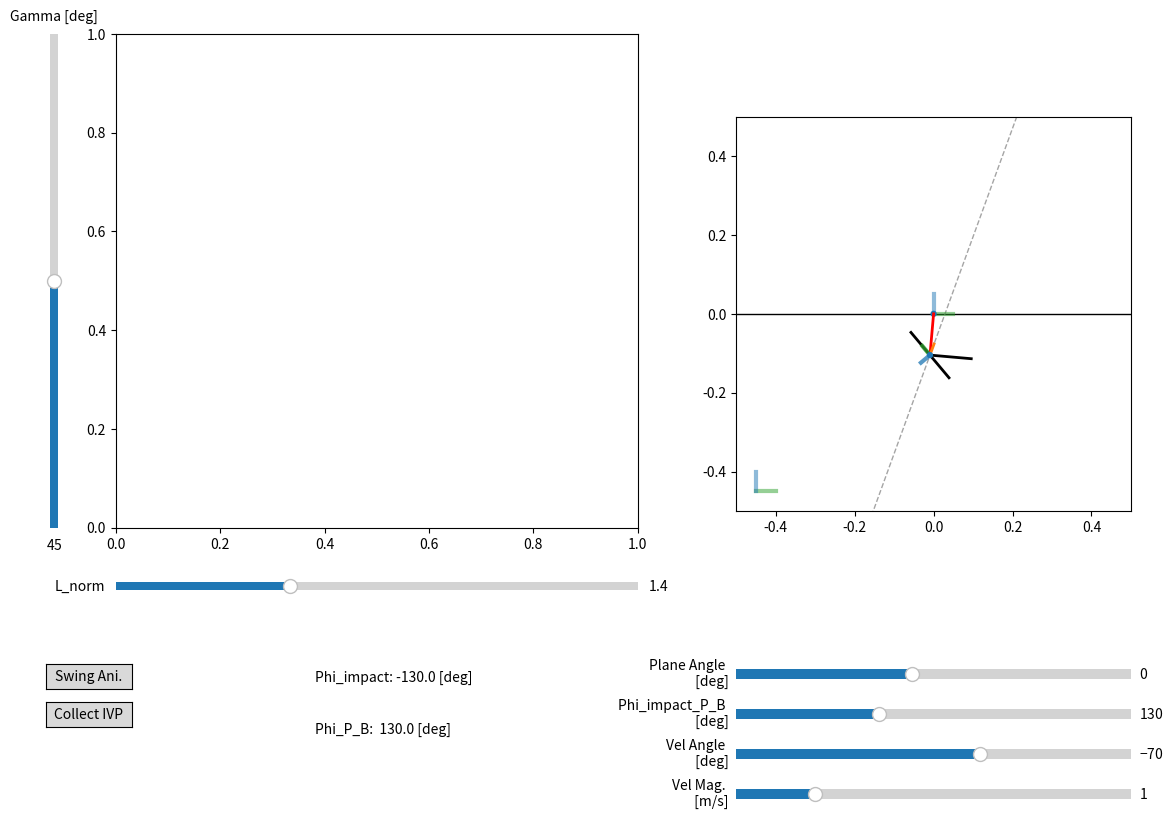

Python code for this plot:

import matplotlib.pyplot as plt
import numpy as np
from scipy.integrate import solve_ivp
from matplotlib.widgets import Slider, Button, TextBox
import matplotlib.patches as patches
import matplotlib.gridspec as gridspec
from matplotlib.animation import FuncAnimation
import csv
import os
 

G = 9.81 # Gravity [m/s^2]
PROP_CONTACT = 0
FORELEG_CONTACT = 1
HINDLEG_CONTACT = 2

class InteractivePlot:
    def __init__(self):

        ## INITIAL VALUES
        self.gamma = np.radians(45)
        self.L_norm = 1.4
        self.Theta_p = np.radians(0)

        ## SAR CONSTRAINTS
        self.PD = 75e-3             # Prop Distance from COM [m]
        self.M = 35.0e-3            # Body Mass [kg]
        self.Iyy = 17.0e-6          # Body Moment of Inertia [kg*m^2]

        self.impact_condition = None


        self.ax_layout()
        self.init_plots()
        self.Update_1(None) 

    def ax_layout(self):

        self.fig = plt.figure(figsize=(14,10),constrained_layout=False)
        widths = [60,40]
        heights = [80,20]
        gs = self.fig.add_gridspec(ncols=len(widths), nrows=len(heights), width_ratios=widths, height_ratios=heights)

        ## POLAR AX
        widths = [3,97]
        heights = [97,3]
        gs_Polar = gridspec.GridSpecFromSubplotSpec(2, 2, subplot_spec=gs[0,0],width_ratios=widths, height_ratios=heights)
        self.ax_Polar           = self.fig.add_subplot(gs_Polar[0,1])
        self.ax_Gamma_Slider    = self.fig.add_subplot(gs_Polar[0,0])
        self.ax_Leg_Slider      = self.fig.add_subplot(gs_Polar[1,1])

        ## ANIMATION AX
        self.ax_Quad            = self.fig.add_subplot(gs[0,1])

        ## SLIDERS
        gs_Sliders = gridspec.GridSpecFromSubplotSpec(4, 1, subplot_spec=gs[1,1],hspace=1.0)
        self.ax_Plane_Slider    = self.fig.add_subplot(gs_Sliders[0,0])
        self.ax_Phi_P_B_Slider  = self.fig.add_subplot(gs_Sliders[1,0])
        self.ax_V_Angle_Slider  = self.fig.add_subplot(gs_Sliders[2,0])
        self.ax_V_Mag_Slider    = self.fig.add_subplot(gs_Sliders[3,0])



        ## CONFIGS
        widths = [40,60]
        heights = [100]
        gs_Configs = gridspec.GridSpecFromSubplotSpec(1, 2, subplot_spec=gs[1,0],width_ratios=widths, height_ratios=heights)
        gs_Buttons = gridspec.GridSpecFromSubplotSpec(4, 2, subplot_spec=gs_Configs[0,0], wspace=0.5, hspace=0.5)
        gs_Text    = gridspec.GridSpecFromSubplotSpec(3, 3, subplot_spec=gs_Configs[0,1], wspace=0.5, hspace=0.5)

        ## BUTTONS
        ax_Ani_button           = self.fig.add_subplot(gs_Buttons[0, 0])
        ax_IVP_button           = self.fig.add_subplot(gs_Buttons[1, 0])


        ## TEXT
        ax_Phi_text             = self.fig.add_subplot(gs_Text[0, 0])
        ax_Phi_rel_text         = self.fig.add_subplot(gs_Text[1, 0])


        ## QUAD SLIDERS
        self.Gamma_Slider = Slider(
            ax=self.ax_Gamma_Slider,
            label="Gamma [deg]",
            valmin=0,
            valmax=90,
            valinit=np.degrees(self.gamma),
            valstep=1,
            orientation="vertical"
        )
        self.Gamma_Slider.on_changed(self.Update_1)

        self.Leg_Slider = Slider(
            ax=self.ax_Leg_Slider,
            label='L_norm',
            valmin=0.1,
            valmax=4,
            valinit=self.L_norm,
            valstep=0.1
        )
        self.Leg_Slider.on_changed(self.Update_1)


        ## PLANE SLIDER
        self.Plane_Angle_Slider = Slider(
            ax=self.ax_Plane_Slider,
            label='Plane Angle \n [deg]',
            valmin=-180,
            valmax=225,
            valinit=self.Theta_p,
            valstep=15
        )
        self.Plane_Angle_Slider.on_changed(self.Update_1) 

        ## PHI SLIDER
        self.Phi_P_B_Slider = Slider(
            ax=self.ax_Phi_P_B_Slider,
            label='Phi_impact_P_B \n [deg]',
            valmin=0,
            valmax=360,
            valinit=130,
            valstep=1
        )
        self.Phi_P_B_Slider.on_changed(self.Update_1)

        ## VEL_ANGLE SLIDER
        self.V_Angle_Slider = Slider(
            ax=self.ax_V_Angle_Slider,
            label='Vel Angle \n [deg]',
            valmin=-175,
            valmax=-5,
            valinit=-70,
            valstep=5
        )
        self.V_Angle_Slider.on_changed(self.Update_1)

        ## VEL_MAG SLIDER
        self.V_Mag_Slider = Slider(
            ax=self.ax_V_Mag_Slider,
            label='Vel Mag. \n [m/s]',
            valmin=0,
            valmax=5,
            valinit=1,
            valstep=0.5
        )
        self.V_Mag_Slider.on_changed(self.Update_1)


        ## BUTTONS
        self.Animation_button = Button(ax_Ani_button, 'Swing Ani.', hovercolor='0.975')
        self.Animation_button.on_clicked(self.animate_IVP)

        self.IVP_button = Button(ax_IVP_button, 'Collect IVP', hovercolor='0.975')
        self.IVP_button.on_clicked(self.collect_IVP_sol)


        ## TEXT BOXES
        ax_Phi_text.axis('off')
        self.Phi_text = ax_Phi_text.text(0,0.5,f"Phi: {0.0: 3.1f} [deg]")

        ax_Phi_rel_text.axis('off')
        self.Phi_rel_text = ax_Phi_rel_text.text(0,0.5,f"Phi_rel: {0.0: 3.1f} [deg]")

    def init_plots(self):

        ## GEOMETRIC CONSTRAINTS
        L = self.Leg_Slider.val*self.PD
        gamma = np.radians(self.Gamma_Slider.val)


        ## QUAD PLOT
        self.ax_Quad.set_aspect('equal', 'box')
        self.ax_Quad.set_xlim(-0.5,0.5)
        self.ax_Quad.set_ylim(-0.5,0.5)
        X_W = 0.05*np.array([1,0])
        Z_W = 0.05*np.array([0,1])
        O_W = np.array([-0.45,-0.45])
        self.X_W_line = self.ax_Quad.plot([O_W[0],O_W[0]+X_W[0]],[O_W[1],O_W[1]+X_W[1]],alpha=0.5,lw=3,zorder=5,c="tab:green")
        self.Z_W_line = self.ax_Quad.plot([O_W[0],O_W[0]+Z_W[0]],[O_W[1],O_W[1]+Z_W[1]],alpha=0.5,lw=3,zorder=5,c="tab:blue")

        # QUAD LINES
        CG,L1,L2,Prop1,Prop2 = self._get_pose(0,0,0)
        CG_Marker = patches.Circle(CG,radius=0.008,fc='tab:blue',zorder=10)
        self.CG_Marker = self.ax_Quad.add_patch(CG_Marker)

        self.leg1_line,  = self.ax_Quad.plot([],[],lw=2,zorder=5,c='red')
        self.leg2_line,  = self.ax_Quad.plot([],[],lw=2,zorder=5,c='black')
        self.prop1_line, = self.ax_Quad.plot([],[],lw=2,zorder=5,c='black')
        self.prop2_line, = self.ax_Quad.plot([],[],lw=2,zorder=5,c='black')
        self.Z_B_line,   = self.ax_Quad.plot([],[],lw=3,alpha=0.75,zorder=5,c="tab:blue")
        self.X_B_line,   = self.ax_Quad.plot([],[],lw=3,alpha=0.75,zorder=5,c="tab:green")


        # QUAD LINES
        CG,L1,L2,Prop1,Prop2 = self._get_pose(0,0,0)
        CG_Marker = patches.Circle(CG,radius=0.008,fc='tab:blue',zorder=4)
        self.bg_CG_Marker = self.ax_Quad.add_patch(CG_Marker)
        self.bg_leg1_line,  = self.ax_Quad.plot([],[],lw=2,alpha=0.25,zorder=3,c='red')
        self.bg_leg2_line,  = self.ax_Quad.plot([],[],lw=2,alpha=0.25,zorder=3,c='black')
        self.bg_prop1_line, = self.ax_Quad.plot([],[],lw=2,alpha=0.25,zorder=3,c='black')
        self.bg_prop2_line, = self.ax_Quad.plot([],[],lw=2,alpha=0.25,zorder=3,c='black')
        self.bg_Z_B_line,   = self.ax_Quad.plot([],[],lw=3,alpha=0.25,zorder=3,c="tab:blue")
        self.bg_X_B_line,   = self.ax_Quad.plot([],[],lw=3,alpha=0.25,zorder=3,c="tab:green")



        # PLANE LINES
        self.Plane_line, = self.ax_Quad.plot([],[],lw=1,zorder=1,c="k")
        self.n_p_line,   = self.ax_Quad.plot([],[],lw=3,alpha=0.5,zorder=2,c="tab:blue")
        self.t_x_line,   = self.ax_Quad.plot([],[],lw=3,alpha=0.5,zorder=2,c="tab:green")


        # VECTOR LINES
        self.Vel_line, = self.ax_Quad.plot([],[],c="tab:orange", lw=2,zorder=8)
        self.Vel_traj_line, = self.ax_Quad.plot([],[],c="tab:grey",linestyle='--',lw=1,zorder=1,alpha=0.7)

    def Update_1(self,event):

        ## READ GAMMA, LENGTH
        self.L = self.Leg_Slider.val*self.PD
        self.I_c = self.Iyy + self.M*self.L**2
        gamma = np.radians(self.Gamma_Slider.val)

        ## PLANE DRAW
        Theta_p = np.radians(self.Plane_Angle_Slider.val)

        ## READ PHI_IMPACT_P_B
        Phi_impact_P_B = np.radians(self.Phi_P_B_Slider.val)
        Phi_impact = -Phi_impact_P_B + Theta_p


        ## CALC IMPACT LIMITS
        Phi_Prop_P_B_min,Phi_Prop_P_B_max = self._calc_impact_limits()
        self.Phi_P_B_Slider.valmin = np.round(np.degrees(Phi_Prop_P_B_min),0)
        self.Phi_P_B_Slider.valmax = np.round(np.degrees(Phi_Prop_P_B_max),0)


        ## DETERMINE IMPACT CONDITIONS
        self.impact_condition = self._check_impact_condition(Phi_impact_P_B)


        ## PLOT POSITION
        if self.impact_condition == FORELEG_CONTACT:
            Beta_impact = Phi_impact - gamma - Theta_p + np.pi/2

            ## UPDATE BODY POSITION
            r_B_C1 = np.array([-self.L,0])                                              # {e_r1,e_beta1}
            r_B_C1 = self.R_PW(self.R_C1P(r_B_C1,Beta_impact),Theta_p) # {X_W,Z_W}
            r_B_O = r_B_C1  

        elif self.impact_condition == HINDLEG_CONTACT:

            Beta_impact = Phi_impact + gamma - Theta_p + np.pi/2

            ## UPDATE BODY POSITION
            r_B_C2 = np.array([-self.L,0])                                              # {e_r2,e_beta2}
            r_B_C2 = self.R_PW(self.R_C2P(r_B_C2,Beta_impact),Theta_p) # {X_W,Z_W}
            r_B_O = r_B_C2  
        

        ## UPDATE BODY DRAWING
        CG,L1,L2,Prop1,Prop2 = self._get_pose(r_B_O[0],r_B_O[1],Phi_impact)
        self.leg1_line.set_data([CG[0],L1[0]],[CG[1],L1[1]])
        self.leg2_line.set_data([CG[0],L2[0]],[CG[1],L2[1]])
        self.prop1_line.set_data([CG[0],Prop1[0]],[CG[1],Prop1[1]])
        self.prop2_line.set_data([CG[0],Prop2[0]],[CG[1],Prop2[1]])
        self.CG_Marker.set_center(CG)

        ## UPDATE BODY AXES
        X_B = 0.03*np.array([1,0])      # {X_B,Z_B}
        X_B = self.R_BW(X_B,Phi_impact)    # {X_W,Z_W}
        self.X_B_line.set_data([CG[0],CG[0]+X_B[0]],[CG[1],CG[1]+X_B[1]])

        Z_B = 0.03*np.array([0,1])      # {X_B,Z_B}
        Z_B = self.R_BW(Z_B,Phi_impact)    # {X_W,Z_W}
        self.Z_B_line.set_data([CG[0],CG[0]+Z_B[0]],[CG[1],CG[1]+Z_B[1]])


        ## CALC VELOCTIY VECTOR
        Vel_Mag = self.V_Mag_Slider.val
        Vel_max = self.V_Mag_Slider.valmax
        Vel_Angle_deg = self.V_Angle_Slider.val # {t_x,n_p}
        Vel_Angle_rad = np.radians(Vel_Angle_deg)

        V_B_P = np.array([np.cos(Vel_Angle_rad),-np.sin(Vel_Angle_rad)])
        V_B_O = self.R_PW(V_B_P,Theta_p)
        V_hat = V_B_O/np.linalg.norm(V_B_O)


        self.Vel_line.set_data([CG[0],CG[0] + 0.15*(Vel_Mag/Vel_max)*V_hat[0]],[CG[1],CG[1] + 0.15*(Vel_Mag/Vel_max)*V_hat[1]])
        self.Vel_traj_line.set_data([CG[0] + 5*V_hat[0],CG[0] - 10*V_hat[0]],[CG[1] + 5*V_hat[1],CG[1] - 10*V_hat[1]])

        ## UPDATE PLANE DRAWING
        vec = np.array([1,0])
        vec = self.R_PW(vec,np.radians(self.Plane_Angle_Slider.val))
        self.Plane_line.set_data([-vec[0],vec[0]],[-vec[1],vec[1]])

        t_x = 0.05*np.array([1,0])
        t_x = self.R_PW(t_x,np.radians(self.Plane_Angle_Slider.val))
        self.t_x_line.set_data([0,t_x[0]],[0,t_x[1]])

        n_p = 0.05*np.array([0,1])
        n_p = self.R_PW(n_p,np.radians(self.Plane_Angle_Slider.val))
        self.n_p_line.set_data([0,n_p[0]],[0,n_p[1]])


        ## UPDATE TEXT BOX
        self.Phi_text.set_text(f"Phi_impact: {np.degrees(Phi_impact): 3.1f} [deg]")
        self.Phi_rel_text.set_text(f"Phi_P_B: {np.degrees(Phi_impact_P_B): 3.1f} [deg]")



    def collect_IVP_sol(self,event):

        # Define the CSV file name
        csv_file = 'output.csv'

        # DATA FIELDS
        fieldnames = [
            'Vel_Mag_impact',
            'Vel_Angle_impact',
            'Theta_p',

            'Phi_P_B_impact',
            'dPhi_impact',
            'V_perp',
            'V_tx',

            '4_Leg_Contact',
            '2_Leg_Contact',
            'Prop_Contact',

        ]
        gamma_deg = self.Gamma_Slider.val
        Theta_p = np.radians(self.Plane_Angle_Slider.val)

        Note_Line = [
            '#',
            f'gamma: {gamma_deg:0.0f}',
            f'L: {self.L:0.3f}',
            f'PD: {self.PD:0.3f}',
            f'Mass: {self.M:0.3f}',
            f'Iyy: {self.Iyy:0.3e}',
            f'I_c: {self.I_c:0.3e}',
        ]

        # Create a new file and write the header
        with open(csv_file, 'w', newline='') as file:
            writer = csv.DictWriter(file, fieldnames=fieldnames)

            ## WRITE HEADER
            writer.writeheader()

            ## WRITE NOTES
            writer.writerow(dict(zip(fieldnames, Note_Line)))



        Phi_Prop_P_B_min,Phi_Prop_P_B_max = np.degrees(self._calc_impact_limits())
        # Phi_Prop_P_B_min = 105.58
        Phi_Prop_P_B_min = Phi_Prop_P_B_min + (5 - Phi_Prop_P_B_min%5)


        Phi_impact_P_B_arr = np.arange(Phi_Prop_P_B_min,Phi_Prop_P_B_max+1,5)
        Phi_impact_P_B_arr = np.radians(Phi_impact_P_B_arr)
        dPhi_impact = 0
        Vel_Mag_arr = np.arange(1.,4.,0.5)
        Vel_Angle_arr = np.arange(-70.,-80.,-20)

        # LOOP OVER CONDITIONS
        for Vel_Mag in Vel_Mag_arr:
            for Vel_Angle_deg in Vel_Angle_arr:
                for Phi_impact_P_B in Phi_impact_P_B_arr:

            
                    t,y,events = self.solve_impact_ODE(Phi_impact_P_B,dPhi_impact,Vel_Mag,Vel_Angle_deg,Theta_p)

                    ## DATA CALCULATIONS
                    V_tx = Vel_Mag*np.cos(np.radians(Vel_Angle_deg))
                    V_perp = -Vel_Mag*np.sin(np.radians(Vel_Angle_deg))

                    
                    Phi_impact_P_B_deg = np.degrees(Phi_impact_P_B)


                    
                    data_row = {
                        'Vel_Mag_impact':   Vel_Mag,
                        'Vel_Angle_impact': Vel_Angle_deg,
                        'Theta_p':          np.round(np.degrees(Theta_p),0),

                        'Phi_P_B_impact':   np.round(Phi_impact_P_B_deg,2),
                        'dPhi_impact':      np.round(dPhi_impact,2),
                        'V_perp':           np.round(V_perp,2),
                        'V_tx':             np.round(V_tx,2),

                        '4_Leg_Contact':    events[0],
                        '2_Leg_Contact':    events[1],
                        'Prop_Contact':     events[2],

                        
                    }
                    
                    # Write data row to CSV
                    with open(csv_file, 'a', newline='') as file:
                        writer = csv.DictWriter(file, fieldnames=fieldnames)
                        writer.writerow(data_row)

        print(f"Done computing. Data written to {csv_file}")

    def impact_ODE(self,t,y,Theta_p):
        a = self.M*G*self.L/self.I_c
        Beta_rad = y[0]
        dBeta_rad = y[1]
        ddBeta_rad = -a * np.cos(Beta_rad)*np.cos(Theta_p) + a * np.sin(Beta_rad)*np.sin(Theta_p)
        return [dBeta_rad, ddBeta_rad]
    
    def solve_impact_ODE(self,Phi_impact_P_B,dPhi_impact,Vel_Mag,Vel_Angle_deg,Theta_p):

        ## READ GAMMA, PLANE ANGLE
        gamma = np.radians(self.Gamma_Slider.val)

        ## READ PHI_IMPACT_P_B
        Phi_impact = -Phi_impact_P_B + Theta_p

        ## DETERMINE IMPACT CONDITIONS
        Phi_Prop_P_B_min,Phi_Prop_P_B_max = self._calc_impact_limits()
        impact_condition = self._check_impact_condition(Phi_impact_P_B)



        if impact_condition == FORELEG_CONTACT:
            Phi_Landing_P_B = np.pi

            ## CALC IMPACT LIMITS
            Phi_Prop = -Phi_Prop_P_B_min + Theta_p
            Phi_Landing = -Phi_Landing_P_B + Theta_p

            ## CALC INITIAL IMPACT CONDITIONS
            Beta_impact = Phi_impact - gamma - Theta_p + np.pi/2
            Beta_Prop = Phi_Prop - gamma - Theta_p + np.pi/2
            Beta_Landing =  Phi_Landing - gamma - Theta_p + np.pi/2
        
        elif impact_condition == HINDLEG_CONTACT:
            Phi_Landing_P_B = np.pi

            ## CALC IMPACT LIMITS
            Phi_Prop = -Phi_Prop_P_B_max + Theta_p
            Phi_Landing = -Phi_Landing_P_B + Theta_p

            ## CALC INITIAL IMPACT CONDITIONS
            Beta_impact = Phi_impact + gamma - Theta_p + np.pi/2
            Beta_Prop = Phi_Prop + gamma - Theta_p + np.pi/2
            Beta_Landing =  Phi_Landing + gamma - Theta_p + np.pi/2
        elif impact_condition == PROP_CONTACT:
            Contact_4_Leg = False
            Contact_2_Leg = False
            Contact_Prop = True

            return np.array([]),np.array([],[]),(Contact_4_Leg,Contact_2_Leg,Contact_Prop)
        

        ## CALC INITIAL ANGULAR VELOCITY
        Vel_Angle_rad = np.radians(Vel_Angle_deg)
        V_tx = Vel_Mag*np.cos(Vel_Angle_rad)
        V_perp = -Vel_Mag*np.sin(Vel_Angle_rad)


        ## ANGULAR MOMENTUM TRANSFER
        H_V_perp = self.M*self.L*V_perp*np.cos(Beta_impact)
        H_V_tx = self.M*self.L*V_tx*np.sin(Beta_impact)
        H_dphi = self.Iyy*dPhi_impact
        dBeta_impact = 1/(self.I_c)*(H_V_perp + H_V_tx + H_dphi)

        

        ## ODE INITIAL CONDITIONS
        y0=[Beta_impact, dBeta_impact]
        t_span=[0, 2]
        dt=0.005


        t = np.arange(t_span[0], t_span[1], dt)
        sol = solve_ivp(self.impact_ODE, [t[0], t[-1]], y0, args=(Theta_p,),t_eval=t,dense_output=True)
        
        ## CUSTOM EVENT DETECTION
        if impact_condition == FORELEG_CONTACT:

            Contact_4_Leg = np.where(sol.y[0] < Beta_Landing)[0]
            Contact_Prop = np.where(sol.y[0] > Beta_Prop)[0]
        elif impact_condition == HINDLEG_CONTACT:

            Contact_4_Leg = np.where(sol.y[0] > Beta_Landing)[0]
            Contact_Prop = np.where(sol.y[0] < Beta_Prop)[0]


        if Contact_4_Leg.size > 0 and Contact_Prop.size > 0:
            first_index = min(Contact_4_Leg[0],Contact_Prop[0])
        elif Contact_4_Leg.size > 0:
            first_index = Contact_4_Leg[0]
        elif Contact_Prop.size > 0:
            first_index = Contact_Prop[0]
        else:
            first_index = None
        
        if first_index == None:

            sol.t,sol.y = sol.t,sol.y

            Contact_4_Leg = False
            Contact_2_Leg = True
            Contact_Prop = False

        else:

            if first_index in Contact_4_Leg:
                sol.t,sol.y = sol.t[:first_index],sol.y[:,:first_index]
                Contact_4_Leg = True
                Contact_2_Leg = False
                Contact_Prop = False

            elif first_index in Contact_Prop:
                sol.t,sol.y = sol.t[:first_index],sol.y[:,:first_index]
                Contact_4_Leg = False
                Contact_2_Leg = False
                Contact_Prop = True


        return sol.t,sol.y,(Contact_4_Leg,Contact_2_Leg,Contact_Prop)
    
    
    def update_animation(self, i):

        ## READ GAMMA, PLANE ANGLE
        gamma = np.radians(self.Gamma_Slider.val)
        Theta_p = np.radians(self.Plane_Angle_Slider.val)
        Beta = self.y[0, i]


        if self.impact_condition == FORELEG_CONTACT:

            ## UPDATE BODY POSITION
            Phi = Beta + gamma + Theta_p - np.pi/2
            r_B_C1 = np.array([-self.L,0])                      # {e_r1,e_beta1}
            r_B_C1 = self.R_PW(self.R_C1P(r_B_C1,Beta),Theta_p) # {X_W,Z_W}
            r_B_O = r_B_C1  

        elif self.impact_condition == HINDLEG_CONTACT:
            
            ## UPDATE BODY POSITION
            Phi = Beta - gamma + Theta_p - np.pi/2
            r_B_C2 = np.array([-self.L,0])                      # {e_r2,e_beta2}
            r_B_C2 = self.R_PW(self.R_C2P(r_B_C2,Beta),Theta_p) # {X_W,Z_W}
            r_B_O = r_B_C2  
        


        ## UPDATE BODY DRAWING
        CG,L1,L2,Prop1,Prop2 = self._get_pose(r_B_O[0],r_B_O[1],Phi)
        self.bg_leg1_line.set_data([CG[0],L1[0]],[CG[1],L1[1]])
        self.bg_leg2_line.set_data([CG[0],L2[0]],[CG[1],L2[1]])
        self.bg_prop1_line.set_data([CG[0],Prop1[0]],[CG[1],Prop1[1]])
        self.bg_prop2_line.set_data([CG[0],Prop2[0]],[CG[1],Prop2[1]])
        self.bg_CG_Marker.set_center(CG)

        ## UPDATE BODY AXES
        X_B = 0.03*np.array([1,0])      # {X_B,Z_B}
        X_B = self.R_BW(X_B,Phi)    # {X_W,Z_W}
        self.bg_X_B_line.set_data([CG[0],CG[0]+X_B[0]],[CG[1],CG[1]+X_B[1]])

        Z_B = 0.03*np.array([0,1])      # {X_B,Z_B}
        Z_B = self.R_BW(Z_B,Phi)    # {X_W,Z_W}
        self.bg_Z_B_line.set_data([CG[0],CG[0]+Z_B[0]],[CG[1],CG[1]+Z_B[1]])

        return self.bg_leg1_line,self.bg_leg2_line,self.bg_prop1_line,self.bg_prop2_line,self.bg_CG_Marker,self.bg_X_B_line,self.bg_Z_B_line

    def animate_IVP(self,event):

        ## INITIAL IMPACT CONDITION
        Phi_impact_P_B = np.radians(self.Phi_P_B_Slider.val)
        dPhi_impact = 0
        Vel_Mag = self.V_Mag_Slider.val
        Vel_Angle_deg = self.V_Angle_Slider.val
        Theta_p = np.radians(self.Plane_Angle_Slider.val)

        self.t,self.y,self.events = self.solve_impact_ODE(Phi_impact_P_B,dPhi_impact,Vel_Mag,Vel_Angle_deg,Theta_p)
        FuncAnimation(self.fig, self.update_animation, frames=len(self.t), blit=True, interval=20,repeat=False)

    def show(self):
        plt.show(block=True)

    def _get_pose(self,x,z,phi):

        L = self.Leg_Slider.val*self.PD
        gamma_deg = self.Gamma_Slider.val
        gamma_rad = np.radians(gamma_deg)
       

        ## MODEL CoG
        CG = np.array([x,z])

        ## LEG COORDS
        L1 = np.array([ L*np.sin(gamma_rad),-L*np.cos(gamma_rad)])
        L2 = np.array([-L*np.sin(gamma_rad),-L*np.cos(gamma_rad)])

        ## PROP COORDS
        Prop1 = np.array([ self.PD,0])
        Prop2 = np.array([-self.PD,0])

        ## CONVERT BODY COORDS TO WORLD COORDS
        L1 = CG + self.R_BW(L1,phi)
        L2 = CG + self.R_BW(L2,phi)
        Prop1 = CG + self.R_BW(Prop1,phi)
        Prop2 = CG + self.R_BW(Prop2,phi)

        return np.array([CG,L1,L2,Prop1,Prop2])
    
    def _calc_impact_limits(self):

        gamma = np.radians(self.Gamma_Slider.val)

        ## CALC IMPACT LIMITS
        a = np.sqrt(self.PD**2 + self.L**2 - 2*self.PD*self.L*np.cos(np.pi/2 - gamma))
        Beta_Prop = -np.arccos((self.L**2 + a**2 - self.PD**2)/(2*a*self.L))

        Phi_Prop_P_B_min = -(Beta_Prop + gamma - np.pi/2)
        Phi_Prop_P_B_max = 2*np.pi - Phi_Prop_P_B_min

        return Phi_Prop_P_B_min,Phi_Prop_P_B_max

    def _check_impact_condition(self,Phi_impact_P_B):

        Phi_Prop_P_B_min,Phi_Prop_P_B_max = self._calc_impact_limits()
        
        if Phi_Prop_P_B_min <= Phi_impact_P_B <= np.pi:
            return FORELEG_CONTACT
        elif np.pi < Phi_impact_P_B <= Phi_Prop_P_B_max:
            return HINDLEG_CONTACT
        else:
            return PROP_CONTACT

    def R_BW(self,vec,phi):

        R_BW = np.array([
            [ np.cos(phi), np.sin(phi)],
            [-np.sin(phi), np.cos(phi)],
        ])

        return R_BW.dot(vec)
    
    def R_WP(self,vec,theta):

        R_WP = np.array([
            [ np.cos(theta),-np.sin(theta)],
            [ np.sin(theta), np.cos(theta)]
        ])

        return R_WP.dot(vec)
    
    def R_PW(self,vec,theta):

        R_PW = np.array([
            [ np.cos(theta), np.sin(theta)],
            [-np.sin(theta), np.cos(theta)]
        ])

        return R_PW.dot(vec)
    
    def R_PC1(self,vec,Beta1):

        R_PC1 = np.array([
            [ np.cos(Beta1),-np.sin(Beta1)],
            [ np.sin(Beta1), np.cos(Beta1)]
        ])

        return R_PC1.dot(vec)
    
    def R_C1P(self,vec,Beta1):

        R_C1P = np.array([
            [ np.cos(Beta1), np.sin(Beta1)],
            [-np.sin(Beta1), np.cos(Beta1)]
        ])

        return R_C1P.dot(vec)
    
    def R_C1B(self,vec,gamma):

        R_C1B = np.array([
            [ np.sin(gamma), np.cos(gamma)],
            [-np.cos(gamma), np.sin(gamma)],
        ])

        return R_C1B.dot(vec)

    def R_PC2(self,vec,Beta2):

        R_PC2 = np.array([
            [ np.cos(Beta2), np.sin(Beta2)],
            [-np.sin(Beta2), np.cos(Beta2)]
        ])

        return R_PC2.dot(vec)
    
    def R_C2P(self,vec,Beta2):

        R_C2P = np.array([
            [ np.cos(Beta2), np.sin(Beta2)],
            [-np.sin(Beta2), np.cos(Beta2)],
        ])

        return R_C2P.dot(vec)

    def R_C2B(self,vec,gamma):

        R_C2B = np.array([
            [-np.sin(gamma), np.cos(gamma)],
            [-np.cos(gamma),-np.sin(gamma)],
        ])

        return R_C2B.dot(vec)


if __name__ == '__main__':
    # Create an instance of the interactive plot and show it
    plot = InteractivePlot()
    plot.show()
